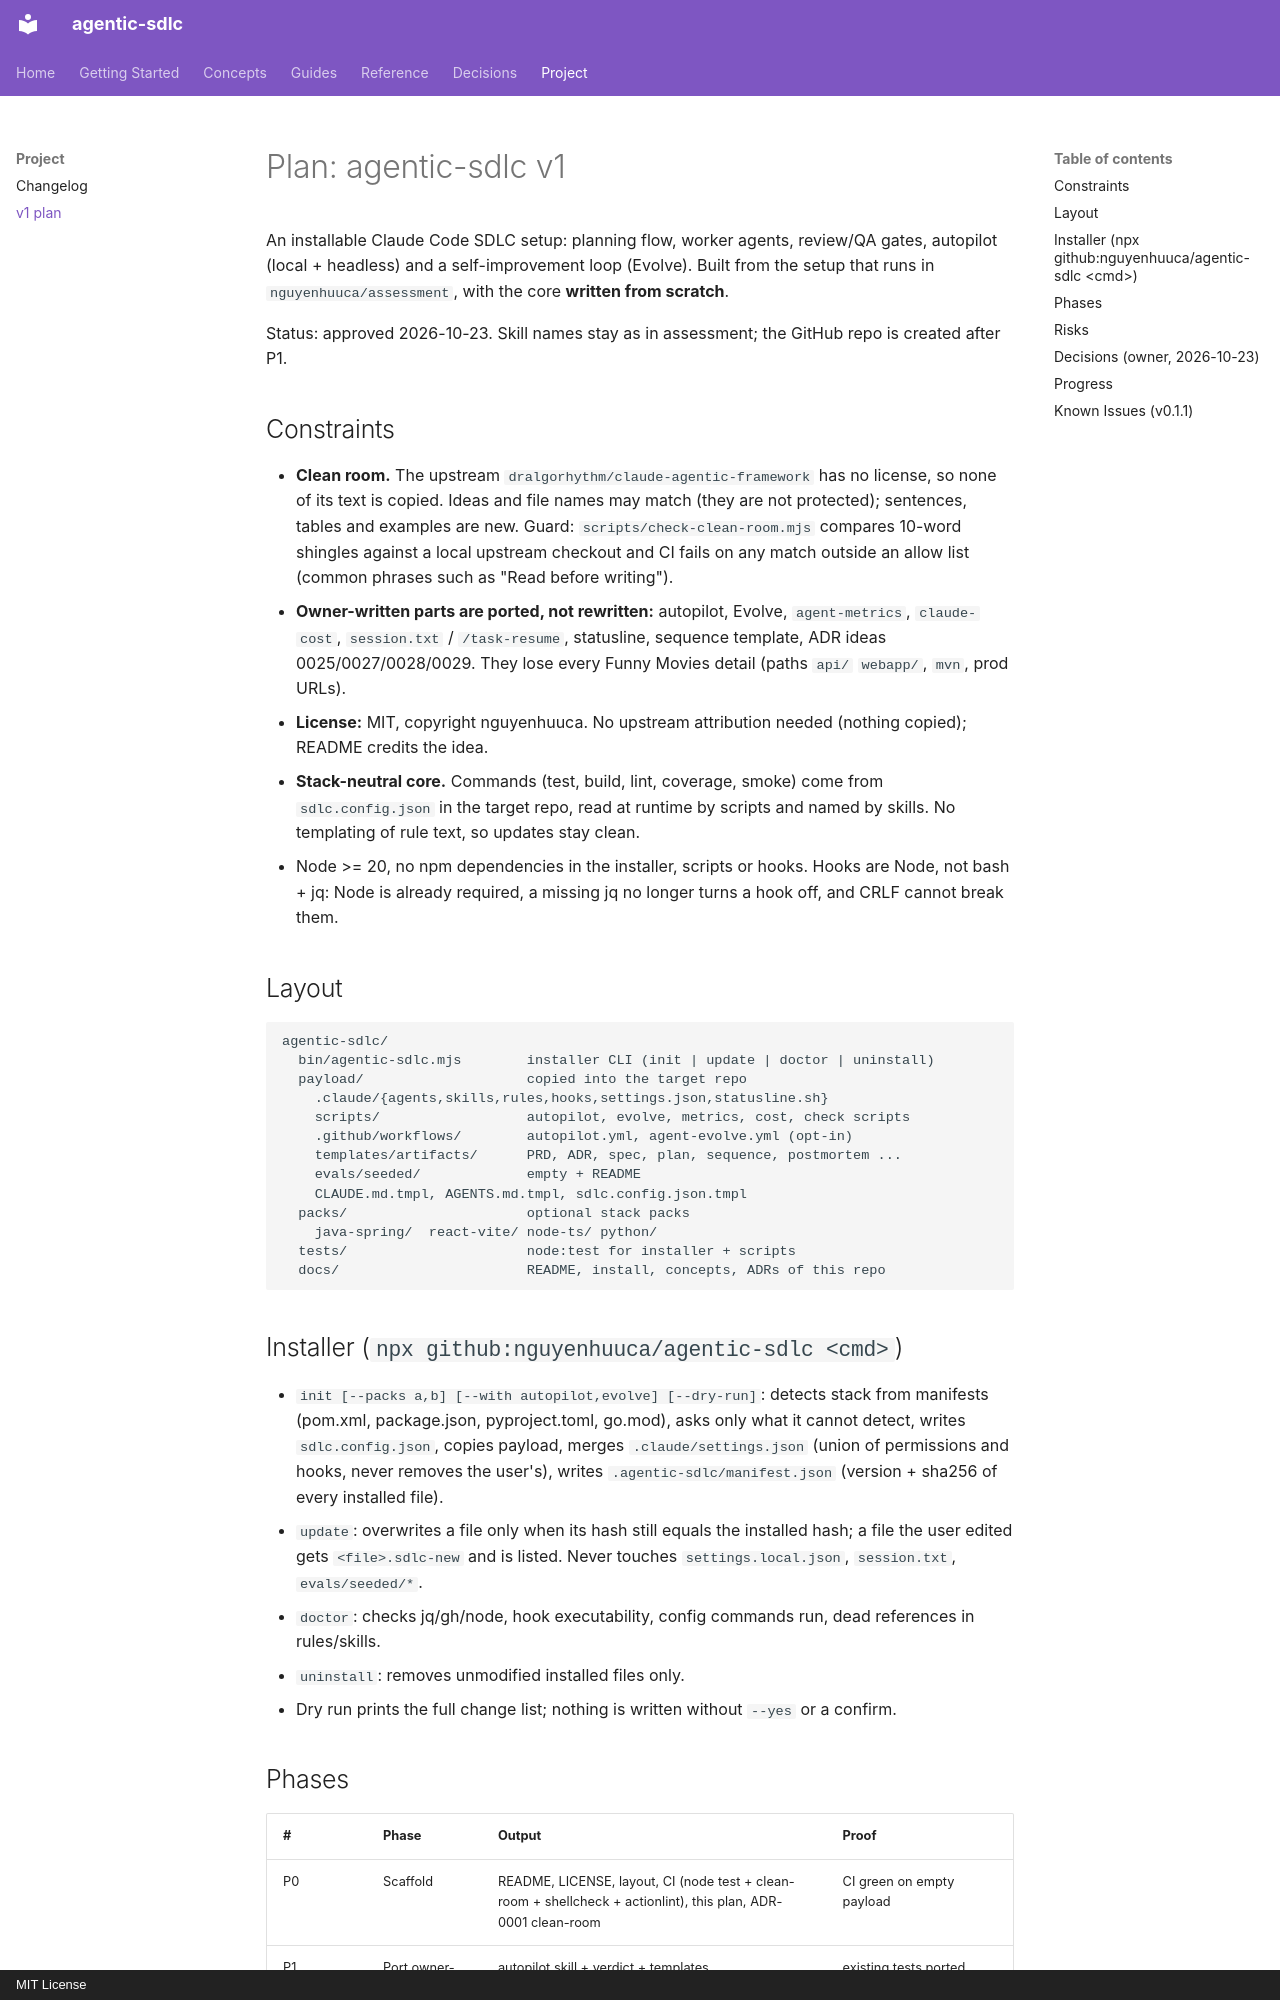

repository: nguyenhuuca/agentic-sdlc · page: plans/plan-agentic-sdlc/index.html · generator: mkdocs · copyright: MIT License

# Plan: agentic-sdlc v1

An installable Claude Code SDLC setup: planning flow, worker agents, review/QA gates, autopilot (local + headless) and a self-improvement loop (Evolve). Built from the setup that runs in `nguyenhuuca/assessment`, with the core **written from scratch**.

Status: approved 2026-10-23. Skill names stay as in assessment; the GitHub repo is created after P1.

## Constraints

- **Clean room.** The upstream `dralgorhythm/claude-agentic-framework` has no license, so none of its text is copied. Ideas and file names may match (they are not protected); sentences, tables and examples are new. Guard: `scripts/check-clean-room.mjs` compares 10-word shingles against a local upstream checkout and CI fails on any match outside an allow list (common phrases such as "Read before writing").
- **Owner-written parts are ported, not rewritten:** autopilot, Evolve, `agent-metrics`, `claude-cost`, `session.txt` / `/task-resume`, statusline, sequence template, ADR ideas 0025/0027/0028/0029. They lose every Funny Movies detail (paths `api/` `webapp/`, `mvn`, prod URLs).
- **License:** MIT, copyright nguyenhuuca. No upstream attribution needed (nothing copied); README credits the idea.
- **Stack-neutral core.** Commands (test, build, lint, coverage, smoke) come from `sdlc.config.json` in the target repo, read at runtime by scripts and named by skills. No templating of rule text, so updates stay clean.
- Node >= 20, no npm dependencies in the installer, scripts or hooks. Hooks are Node, not bash + jq: Node is already required, a missing jq no longer turns a hook off, and CRLF cannot break them.

## Layout

```
agentic-sdlc/
  bin/agentic-sdlc.mjs        installer CLI (init | update | doctor | uninstall)
  payload/                    copied into the target repo
    .claude/{agents,skills,rules,hooks,settings.json,statusline.sh}
    scripts/                  autopilot, evolve, metrics, cost, check scripts
    .github/workflows/        autopilot.yml, agent-evolve.yml (opt-in)
    templates/artifacts/      PRD, ADR, spec, plan, sequence, postmortem ...
    evals/seeded/             empty + README
    CLAUDE.md.tmpl, AGENTS.md.tmpl, sdlc.config.json.tmpl
  packs/                      optional stack packs
    java-spring/  react-vite/ node-ts/ python/
  tests/                      node:test for installer + scripts
  docs/                       README, install, concepts, ADRs of this repo
```

## Installer (`npx github:nguyenhuuca/agentic-sdlc <cmd>`)

- `init [--packs a,b] [--with autopilot,evolve] [--dry-run]`: detects stack from manifests (pom.xml, package.json, pyproject.toml, go.mod), asks only what it cannot detect, writes `sdlc.config.json`, copies payload, merges `.claude/settings.json` (union of permissions and hooks, never removes the user's), writes `.agentic-sdlc/manifest.json` (version + sha256 of every installed file).
- `update`: overwrites a file only when its hash still equals the installed hash; a file the user edited gets `<file>.sdlc-new` and is listed. Never touches `settings.local.json`, `session.txt`, `evals/seeded/*`.
- `doctor`: checks jq/gh/node, hook executability, config commands run, dead references in rules/skills.
- `uninstall`: removes unmodified installed files only.
- Dry run prints the full change list; nothing is written without `--yes` or a confirm.
